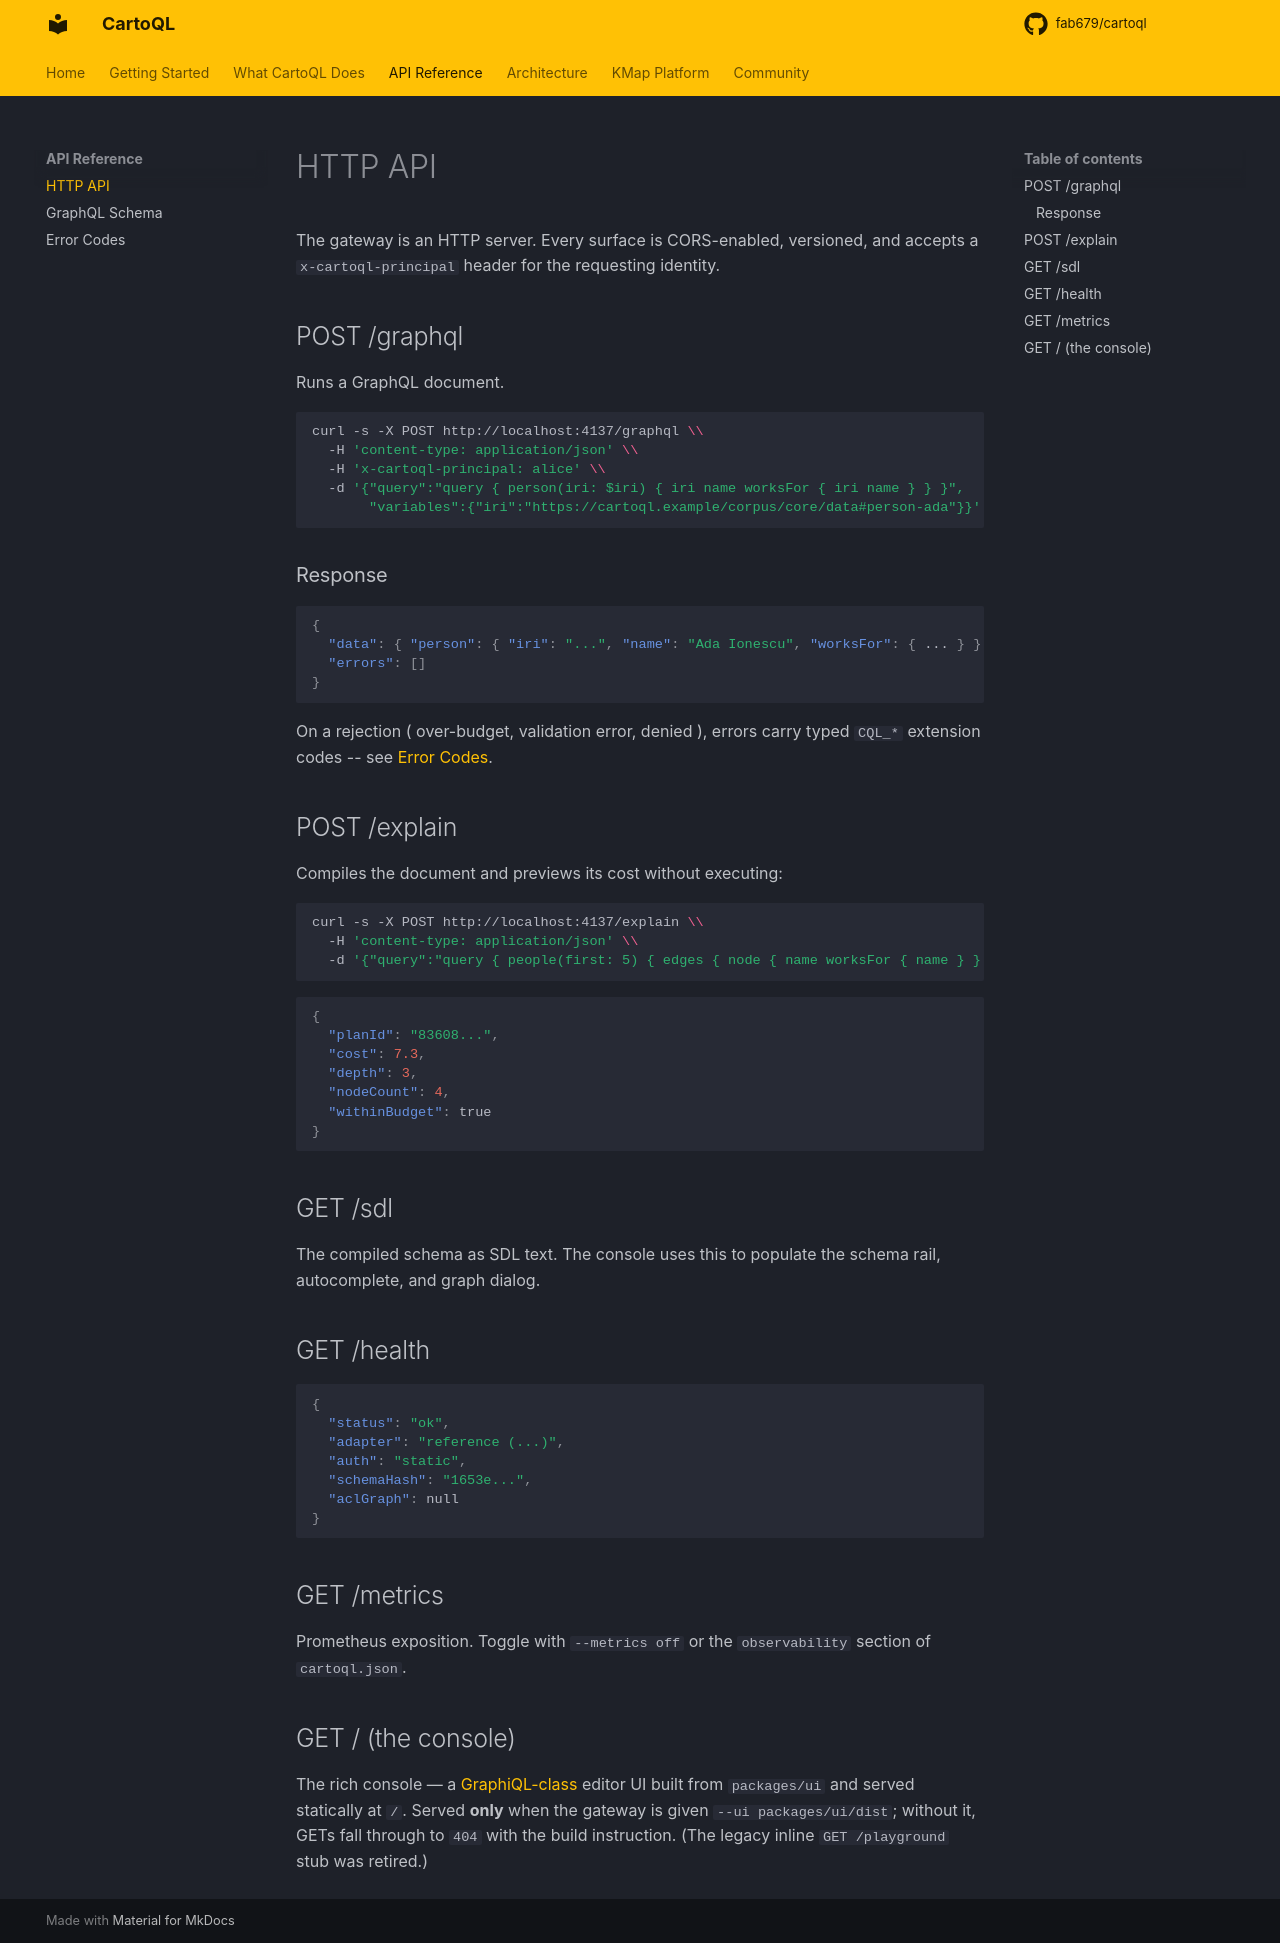

repository: fab679/cartoql · page: api/index.html · generator: mkdocs

# HTTP API

The gateway is an HTTP server. Every surface is CORS-enabled, versioned, and accepts a `x-cartoql-principal` header for the requesting identity.

## POST /graphql

Runs a GraphQL document.

```bash
curl -s -X POST http://localhost:4137/graphql \\
  -H 'content-type: application/json' \\
  -H 'x-cartoql-principal: alice' \\
  -d '{"query":"query { person(iri: $iri) { iri name worksFor { iri name } } }",
       "variables":{"iri":"https://cartoql.example/corpus/core/data#person-ada"}}'
```

### Response

```json
{
  "data": { "person": { "iri": "...", "name": "Ada Ionescu", "worksFor": { ... } } },
  "errors": []
}
```

On a rejection ( over-budget, validation error, denied ), errors carry typed `CQL_*` extension codes -- see [Error Codes](errors.md).

## POST /explain

Compiles the document and previews its cost without executing:

```bash
curl -s -X POST http://localhost:4137/explain \\
  -H 'content-type: application/json' \\
  -d '{"query":"query { people(first: 5) { edges { node { name worksFor { name } } } }"}'
```

```json
{
  "planId": "83608...",
  "cost": 7.3,
  "depth": 3,
  "nodeCount": 4,
  "withinBudget": true
}
```

## GET /sdl

The compiled schema as SDL text. The console uses this to populate the schema rail, autocomplete, and graph dialog.

## GET /health

```json
{
  "status": "ok",
  "adapter": "reference (...)",
  "auth": "static",
  "schemaHash": "1653e...",
  "aclGraph": null
}
```

## GET /metrics

Prometheus exposition. Toggle with `--metrics off` or the `observability` section of `cartoql.json`.

## GET / (the console)

The rich console — a [GraphiQL-class](https://github.com/graphql/graphiql) editor UI
built from `packages/ui` and served statically at `/`. Served **only** when the
gateway is given `--ui packages/ui/dist`; without it, GETs fall through to `404`
with the build instruction. (The legacy inline `GET /playground` stub was retired.)
